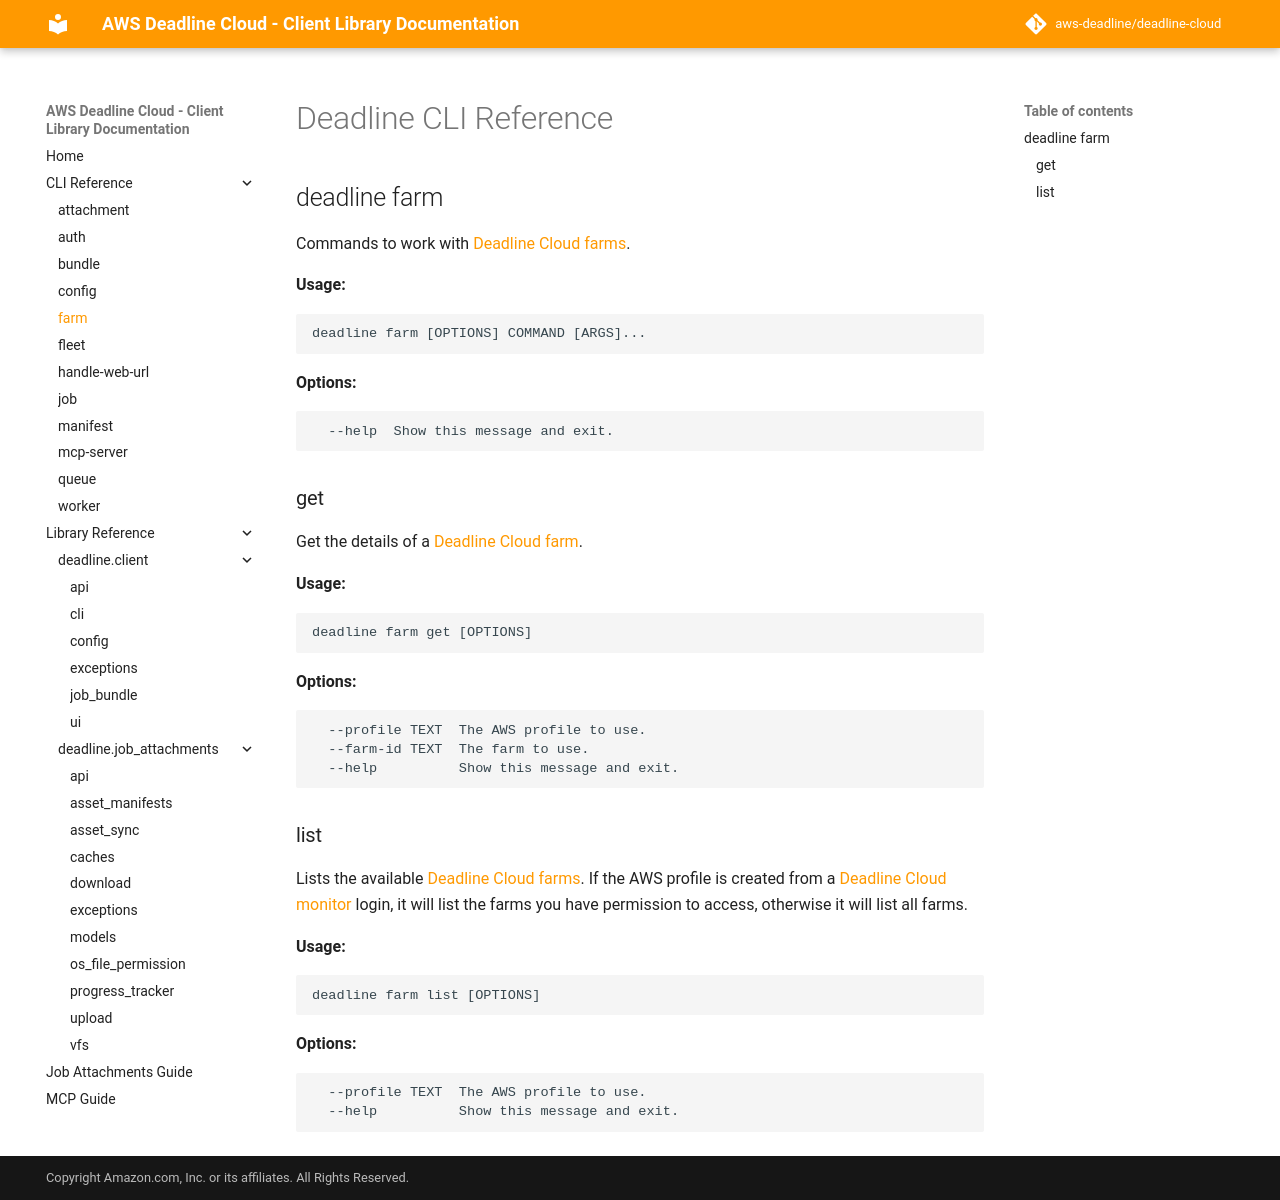

repository: rena-cheng/deadline-cloud · page: cli_reference/deadline_farm/index.html · generator: mkdocs

# Deadline CLI Reference

::: mkdocs-click
    :module: deadline.client.cli._groups.farm_group
    :command: cli_farm
    :prog_name: deadline farm
    :depth: 1
